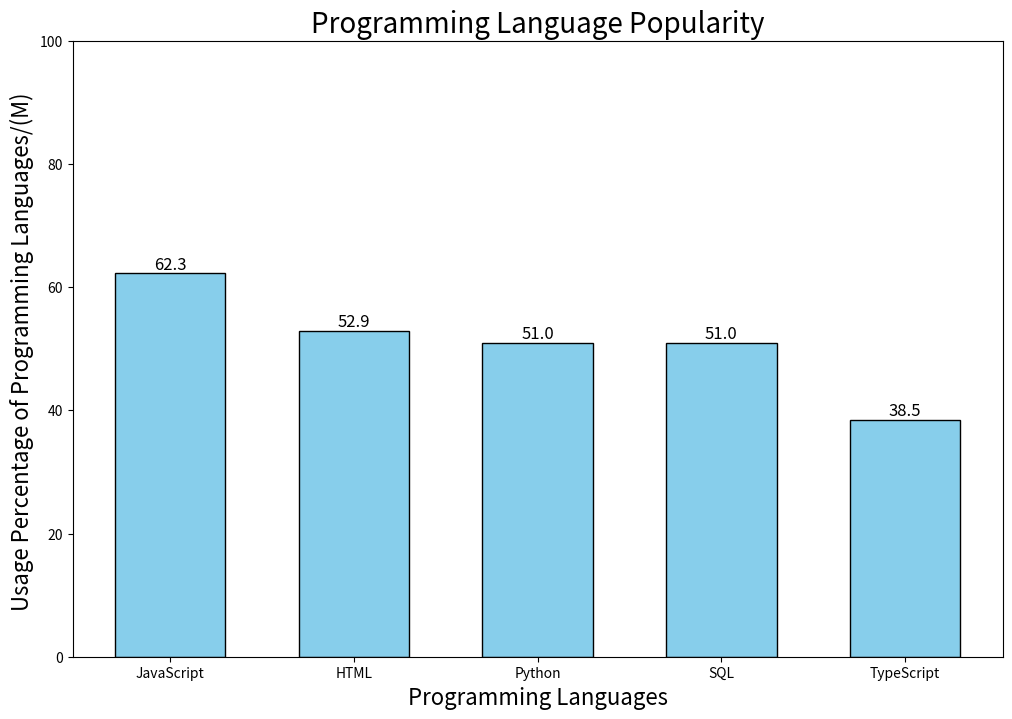

Write the Python code that produced this figure. (Note: this script raises an exception after producing the figure.)
language_users = { "JavaScript": 62.3, "HTML": 52.9, "Python":51, "SQL": 51, "TypeScript": 38.5 }  
# create a dictionary to store the usage percentage of different programming languages
print(language_users)  # print to display the data
import matplotlib.pyplot as plt  # import matplotlib's pyplot module to plot graphs
plt.figure(figsize = (12,8))    # create a new figure with size 12x8 inches
bars = plt.bar(language_users.keys(), language_users.values(), color = 'skyblue', edgecolor = 'black', width = 0.6) 
# create bar plot with the data from dictionary, x-axis: programming languages, y-axis: usage percentages,and it has black borders, bar width 0.6 (refer the usage and format of plt.bar )
plt.title("Programming Language Popularity", fontsize = 20)  # set the title and the font size
plt.bar_label(bars, fmt='%.1f', fontsize = 12)  #referring to CSDN to know how to add numbers on the bars
plt.xlabel("Programming Languages", fontsize = 16)
plt.ylabel("Usage Percentage of Programming Languages/(M) ", fontsize = 16) # label the x-axis and y-axis
plt.yticks([0, 20, 40, 60, 80, 100])    # set the tick marks with intervals of 20, from 0 to 100
plt.ylim(0,100)  # set the scale of y-axis, (0,100)
plt.show()

a = input("please inpout the Programming Language :  ")   # ask user to input a programming language name
# could also replace with # Programming Language = "Python"
if a in language_users:    #if "Python" in language_users:
    print(language_users[a])  # if the input exists in the dictionary keys, print its usage percentage
else:
	print(a, "not Found")   # if the input is not found, print a not found message
      